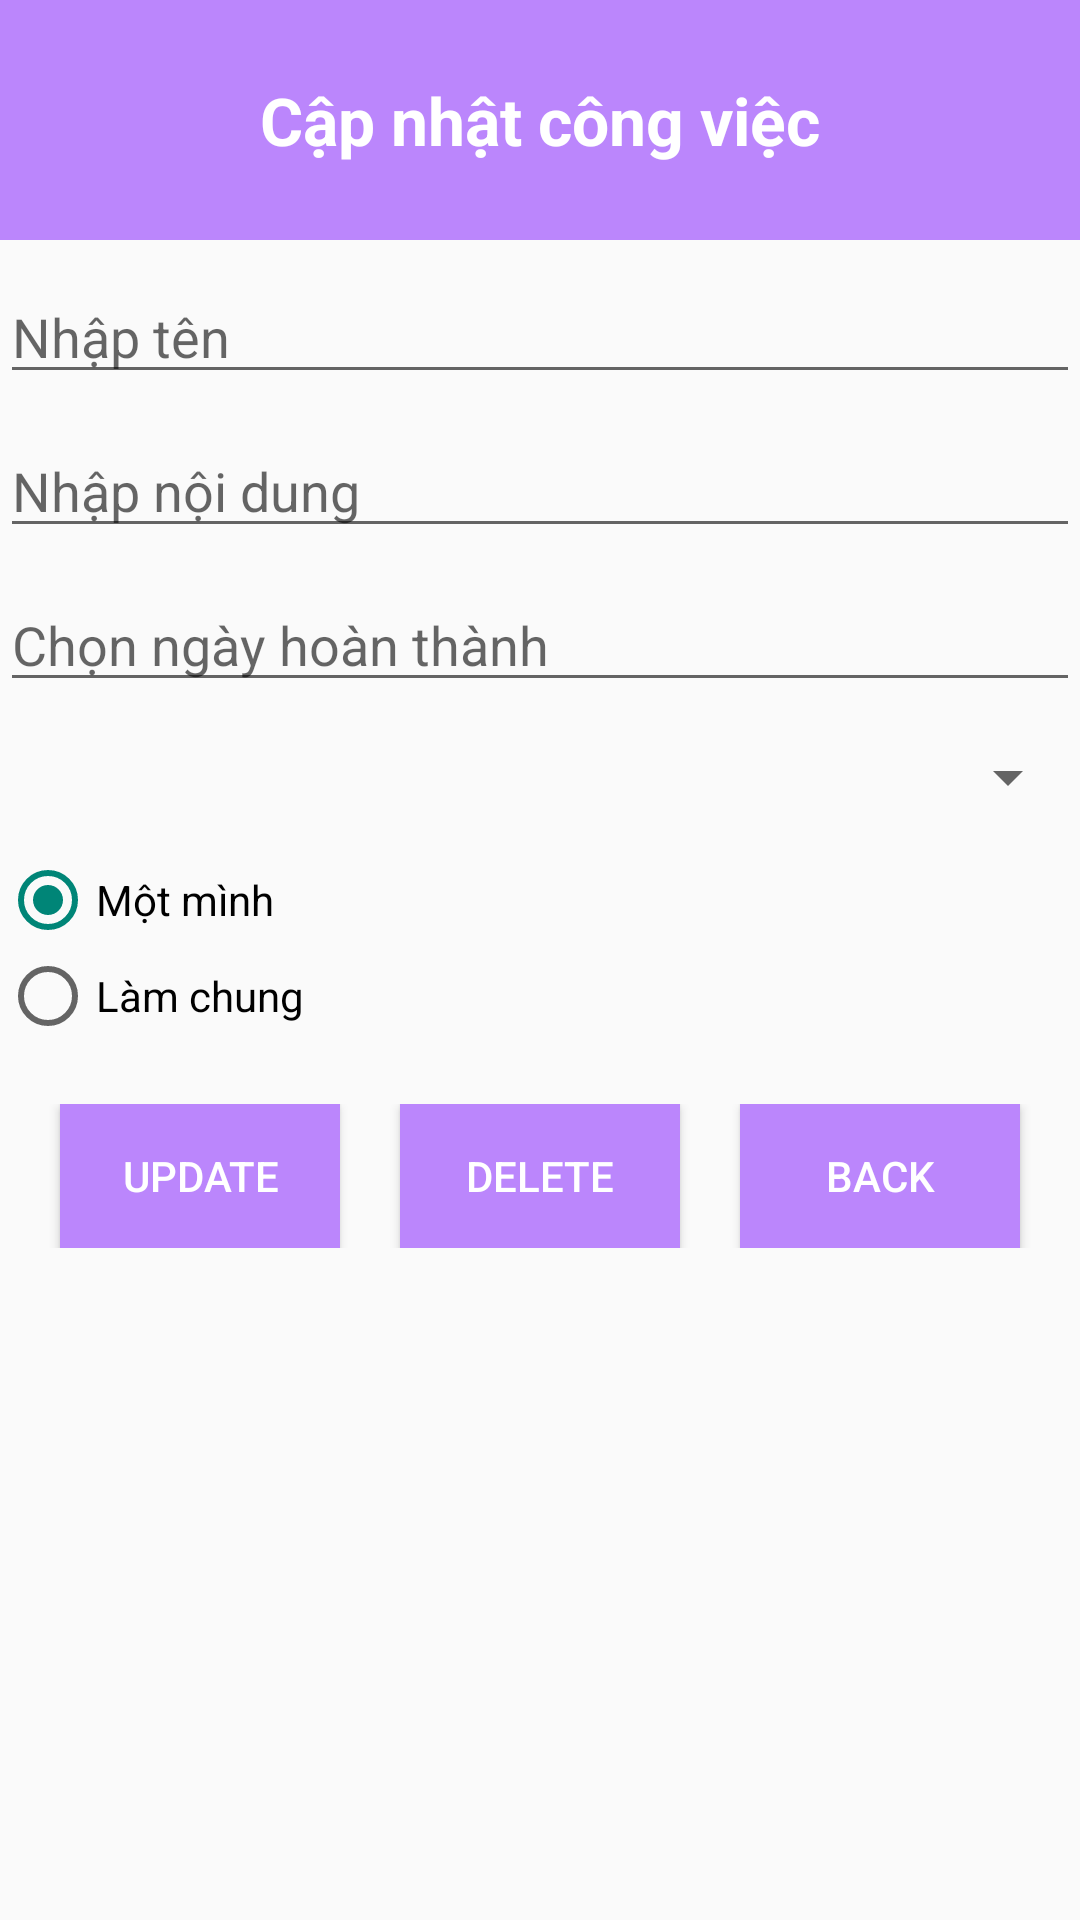

Layout XML and referenced resources for this Android screen:
<!-- AndroidManifest.xml: application theme Theme.Test1 -->
<!-- res/layout/activity_update_delete.xml -->
<?xml version="1.0" encoding="utf-8"?>
<LinearLayout xmlns:android="http://schemas.android.com/apk/res/android"
    xmlns:app="http://schemas.android.com/apk/res-auto"
    xmlns:tools="http://schemas.android.com/tools"
    android:layout_width="match_parent"
    android:orientation="vertical"
    android:layout_height="match_parent"
    tools:context=".UpdateDeleteActivity">
    <TextView
        android:layout_width="match_parent"
        android:layout_height="80dp"
        android:id="@+id/tv"
        android:text="Cập nhật công việc"
        android:textColor="@color/white"
        android:textStyle="bold"
        android:textSize="22dp"
        android:layout_gravity="center"
        android:gravity="center"
        android:background="@color/purple_200"/>
    <EditText
        android:layout_width="match_parent"
        android:layout_height="wrap_content"
        android:hint="Nhập tên"
        android:layout_marginTop="10dp"
        android:id="@+id/eName"/>
    <EditText
        android:layout_width="match_parent"
        android:layout_height="wrap_content"
        android:hint="Nhập nội dung"
        android:layout_marginTop="10dp"
        android:id="@+id/eContent"/>

    <EditText
        android:layout_width="match_parent"
        android:layout_height="wrap_content"
        android:hint="Chọn ngày hoàn thành"
        android:layout_marginTop="10dp"
        android:id="@+id/eDate"/>
    <Spinner
        android:layout_width="match_parent"
        android:layout_height="50dp"
        android:id="@+id/spinner"
        />
    <RadioGroup
        android:layout_width="match_parent"
        android:layout_height="wrap_content">
        <RadioButton
            android:layout_width="wrap_content"
            android:layout_height="wrap_content"
            android:id="@+id/radio_one"
            android:checked="true"
            android:text="Một mình"/>
        <RadioButton
            android:layout_width="wrap_content"
            android:layout_height="wrap_content"
            android:id="@+id/radio_group"
            android:text="Làm chung"/>
    </RadioGroup>
    <LinearLayout
        android:layout_width="match_parent"
        android:layout_height="wrap_content"
        android:orientation="horizontal"
        android:weightSum="3"
        android:layout_marginTop="20dp">
        <Button
            android:layout_width="wrap_content"
            android:layout_height="wrap_content"
            android:id="@+id/btUpdate"
            android:layout_weight="1"
            android:layout_marginLeft="20dp"
            android:layout_marginRight="10dp"
            android:background="@color/purple_200"
            android:textColor="@color/white"
            android:text="Update"/>
        <Button
            android:layout_width="wrap_content"
            android:layout_height="wrap_content"
            android:id="@+id/btDelete"
            android:layout_marginLeft="10dp"
            android:layout_marginRight="10dp"
            android:background="@color/purple_200"
            android:textColor="@color/white"
            android:layout_weight="1"
            android:text="Delete"/>
        <Button
            android:layout_width="wrap_content"
            android:layout_marginLeft="10dp"
            android:layout_marginRight="20dp"
            android:layout_height="wrap_content"
            android:id="@+id/btBack"
            android:background="@color/purple_200"
            android:textColor="@color/white"
            android:layout_weight="1"
            android:text="Back"/>
    </LinearLayout>
</LinearLayout>
<!-- resources referenced by this layout -->
<resources>
  <color name="purple_200">#FFBB86FC</color>
  <color name="white">#FFFFFFFF</color>
  <style name="Theme.Test1" parent="Theme.AppCompat.DayNight.DarkActionBar">
          
          <item name="colorPrimary">@color/purple_500</item>
          <item name="colorPrimaryVariant">@color/purple_700</item>
          <item name="colorOnPrimary">@color/white</item>
          
          <item name="colorSecondary">@color/teal_200</item>
          <item name="colorSecondaryVariant">@color/teal_700</item>
          <item name="colorOnSecondary">@color/black</item>
          
          <item name="android:statusBarColor">?attr/colorPrimaryVariant</item>
          
      </style>
  <color name="purple_500">#FF6200EE</color>
  <color name="purple_700">#FF3700B3</color>
  <color name="teal_200">#FF03DAC5</color>
  <color name="teal_700">#FF018786</color>
  <color name="black">#FF000000</color>
</resources>
